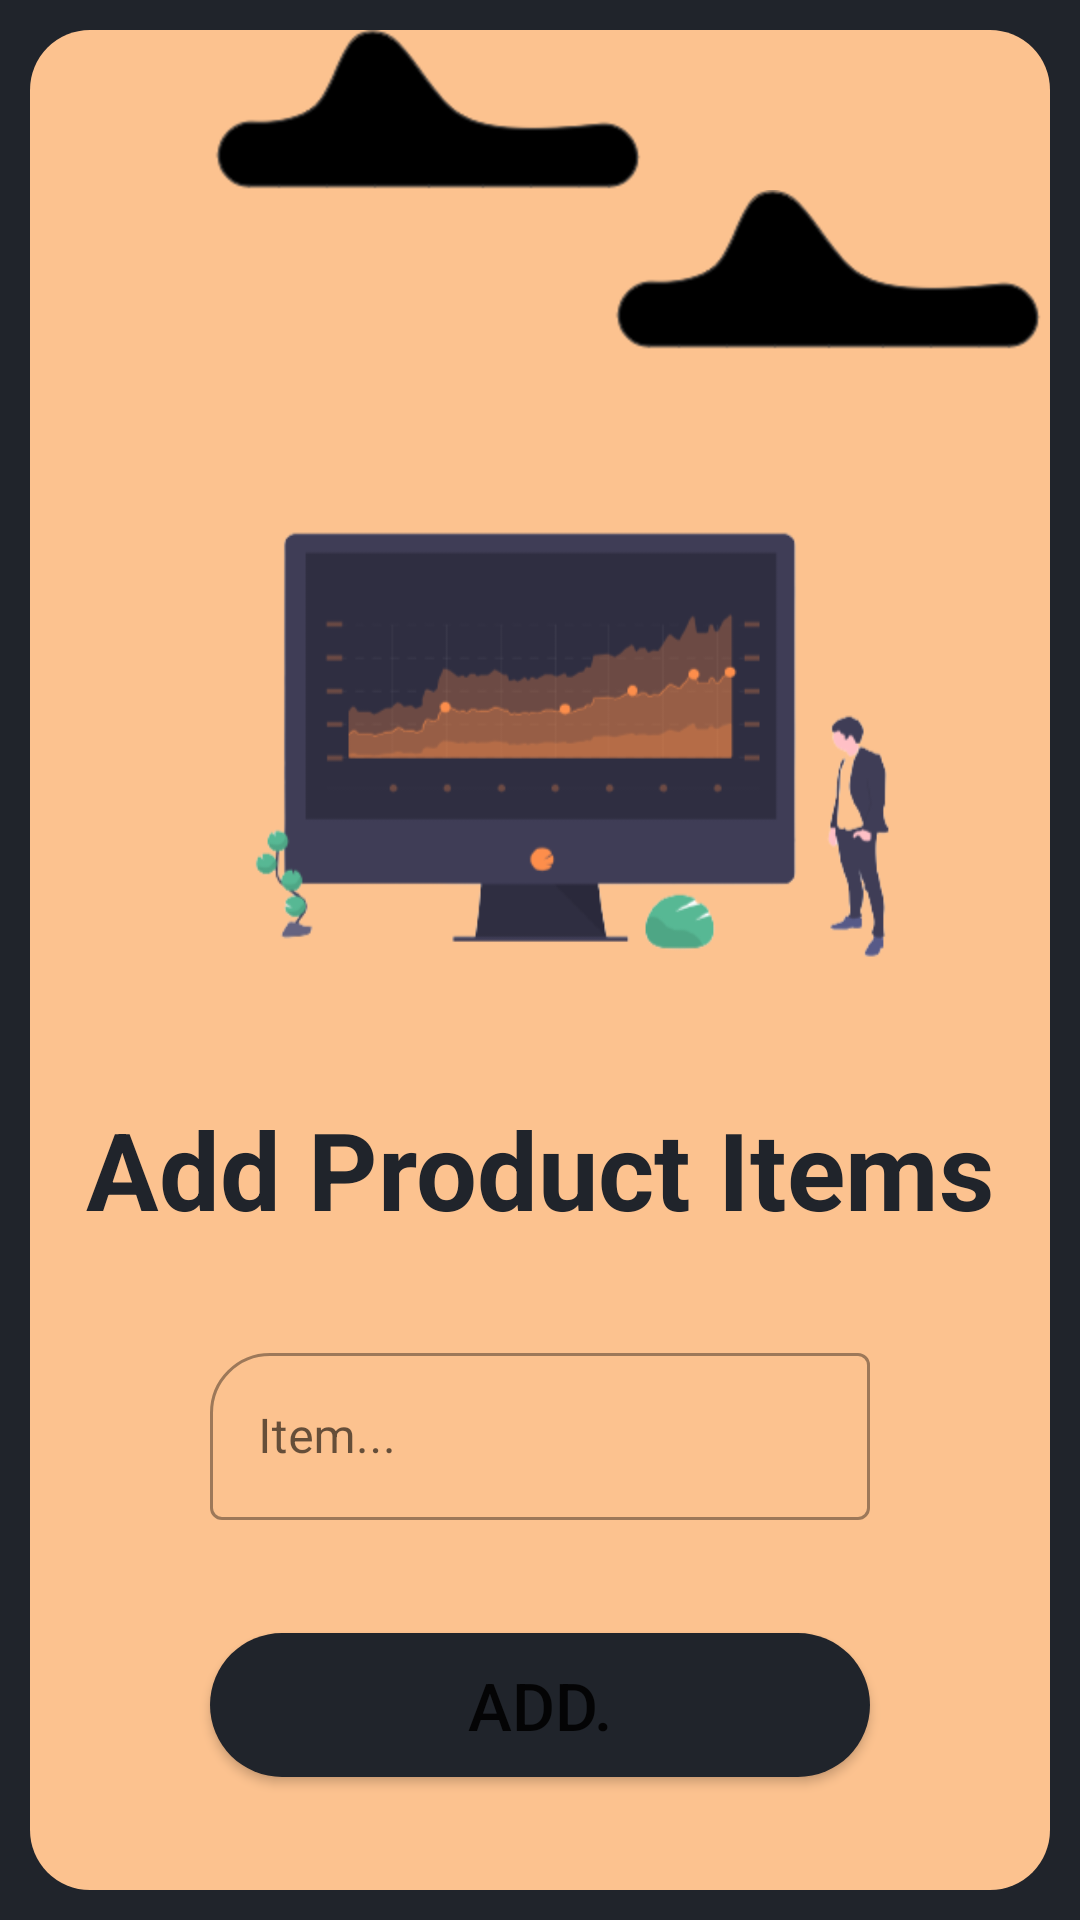

This screen was rendered from an Android layout file. Write that file and the resources it references.
<!-- AndroidManifest.xml: application theme Theme.Crop_Crony.NoActionBar -->
<!-- res/layout/cities_insert_activity.xml -->
<?xml version="1.0" encoding="utf-8"?>
<androidx.constraintlayout.widget.ConstraintLayout
    xmlns:android="http://schemas.android.com/apk/res/android"
    xmlns:app="http://schemas.android.com/apk/res-auto"
    xmlns:tools="http://schemas.android.com/tools"
    android:layout_width="match_parent"
    android:layout_height="match_parent"
    android:background="@color/colorBlack"
    android:paddingStart="10dp"
    android:paddingTop="10dp"
    android:paddingEnd="10dp"
    android:paddingBottom="10dp"
    tools:context=".CitiesInsertActivity">

    <androidx.constraintlayout.widget.ConstraintLayout
        android:layout_width="match_parent"
        android:layout_height="match_parent"
        android:background="@drawable/corners"
        app:layout_constraintBottom_toBottomOf="parent"
        app:layout_constraintEnd_toEndOf="parent"
        app:layout_constraintStart_toStartOf="parent"
        app:layout_constraintTop_toTopOf="parent">

        <ImageView
            android:id="@+id/cloud1"
            android:layout_width="wrap_content"
            android:layout_height="wrap_content"
            android:layout_marginStart="60dp"
            android:src="@drawable/cloud2"
            app:layout_constraintStart_toStartOf="parent"
            app:layout_constraintTop_toTopOf="parent"
            app:srcCompat="@drawable/cloud2" />

        <ImageView
            android:id="@+id/cloud2"
            android:layout_width="wrap_content"
            android:layout_height="wrap_content"
            android:src="@drawable/cloud2"
            app:layout_constraintEnd_toEndOf="parent"
            app:layout_constraintTop_toBottomOf="@id/cloud1" />

        <ImageView
            android:id="@+id/illustration"
            android:layout_width="match_parent"
            android:layout_height="wrap_content"
            android:layout_marginTop="16dp"
            android:layout_marginBottom="16dp"
            android:src="@drawable/financial_data_no_bg"
            app:layout_constraintBottom_toTopOf="@+id/welcome"
            app:layout_constraintEnd_toEndOf="parent"
            app:layout_constraintStart_toStartOf="parent"
            app:layout_constraintTop_toBottomOf="@+id/cloud2"
            app:srcCompat="@drawable/financial_data_no_bg" />

        <TextView
            android:id="@+id/welcome"
            android:layout_width="match_parent"
            android:layout_height="wrap_content"
            android:layout_marginTop="16dp"
            android:gravity="center"
            android:text="Add Product Items"
            android:textColor="@color/colorBlack"
            android:textSize="36sp"
            android:textStyle="bold"
            app:layout_constraintEnd_toEndOf="parent"
            app:layout_constraintStart_toStartOf="parent"
            app:layout_constraintTop_toBottomOf="@+id/illustration" />

        <com.google.android.material.textfield.TextInputLayout
            android:id="@+id/citiesInsertLayout1"
            style="@style/Widget.MaterialComponents.TextInputLayout.OutlinedBox"
            android:layout_width="match_parent"
            android:layout_height="wrap_content"
            android:layout_marginTop="32dp"
            android:paddingLeft="60dp"
            android:paddingRight="60dp"
            app:boxCornerRadiusTopStart="20dp"
            app:endIconMode="clear_text"
            app:layout_constraintEnd_toEndOf="parent"
            app:layout_constraintStart_toStartOf="parent"
            app:layout_constraintTop_toBottomOf="@id/welcome">

            <com.google.android.material.textfield.TextInputEditText
                android:id="@+id/citiesInsertEditText1"
                android:layout_width="match_parent"
                android:layout_height="wrap_content"
                android:hint="Item..." />
        </com.google.android.material.textfield.TextInputLayout>

        <Button
            android:id="@+id/citiesInsertButton"
            android:layout_width="match_parent"
            android:layout_height="wrap_content"
            android:layout_marginStart="60dp"
            android:layout_marginEnd="60dp"
            android:background="@drawable/rounded_ripple_file"
            android:elevation="200dp"
            android:text="Add."
            android:textSize="22sp"
            app:cornerRadius="20dp"
            app:icon="@drawable/baseline_east_white_36"
            app:iconGravity="end"
            app:layout_constraintEnd_toEndOf="parent"
            app:layout_constraintStart_toStartOf="parent"
            app:layout_constraintBottom_toBottomOf="parent"
            app:layout_constraintTop_toBottomOf="@+id/citiesInsertLayout1"/>

    </androidx.constraintlayout.widget.ConstraintLayout>

</androidx.constraintlayout.widget.ConstraintLayout>
<!-- resources referenced by this layout -->
<resources>
  <color name="colorBlack">#20242b</color>
  <!-- drawable baseline_east_white_36: png bitmap (drawable-hdpi, 193 bytes) -->
  <!-- drawable cloud2: png bitmap (drawable-hdpi, 4047 bytes) -->
  <!-- drawable corners (drawable) -->
  <?xml version="1.0" encoding="utf-8"?>
  <shape xmlns:android="http://schemas.android.com/apk/res/android">
      <corners android:radius="20dp"/>
      <solid android:color="@color/colorSecondary" />
  </shape>
  <!-- drawable financial_data_no_bg: png bitmap (drawable-hdpi, 33716 bytes) -->
  <!-- drawable rounded_ripple_file (drawable) -->
  <?xml version="1.0" encoding="utf-8"?>
  <ripple xmlns:android="http://schemas.android.com/apk/res/android" android:color="@color/colorSecondary">
  
      <item android:id="@android:id/mask">
          <shape android:shape="rectangle">
              <solid android:color="@color/colorSecondary" />
              <corners android:radius="40dp" />
          </shape>
      </item>
  
      <item>
          <shape android:shape="rectangle">
              <solid android:color="@color/colorBlack" />
              <corners android:radius="40dp" />
          </shape>
      </item>
  
  </ripple>
  <style name="Theme.Crop_Crony.NoActionBar" parent="Theme.MaterialComponents.DayNight.NoActionBar">
          
          <item name="colorPrimary">#20242B</item>
          <item name="colorPrimaryVariant">#000000</item>
          <item name="colorOnPrimary">#ffffff</item>
          
          <item name="colorSecondary">#000018</item>
          <item name="colorSecondaryVariant">#ffffff</item>
          <item name="colorOnSecondary">#000000</item>
          
          <item name="android:statusBarColor" tools:targetApi="l">?attr/colorPrimaryVariant</item>
          
      </style>
  <color name="colorSecondary">#FCC28F</color>
</resources>
